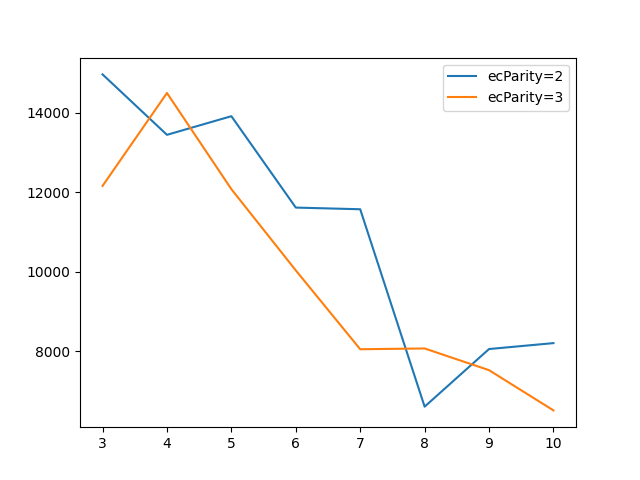

Values plotted in this chart, from the file beside it:
, ecParity, N, ecData, ecW, bandwidth_size, bandwidth(MB/s)
0, 2, 128000, 3, 8, h, 14959
1, 2, 128000, 4, 8, h, 13440
2, 2, 128000, 5, 8, h, 13908
3, 2, 128000, 6, 8, h, 11610
4, 2, 128000, 7, 8, h, 11569
5, 2, 129024, 8, 8, , 6605
6, 2, 129024, 9, 8, , 8054
7, 2, 129024, 10, 8, , 8203
8, 3, 128000, 3, 8, h, 12156
9, 3, 128000, 4, 8, h, 14492
10, 3, 128000, 5, 8, h, 12073
11, 3, 128000, 6, 8, h, 10031
12, 3, 128000, 7, 8, h, 8048
13, 3, 129024, 8, 8, , 8068
14, 3, 129024, 9, 8, , 7522
15, 3, 129024, 10, 8, , 6511
